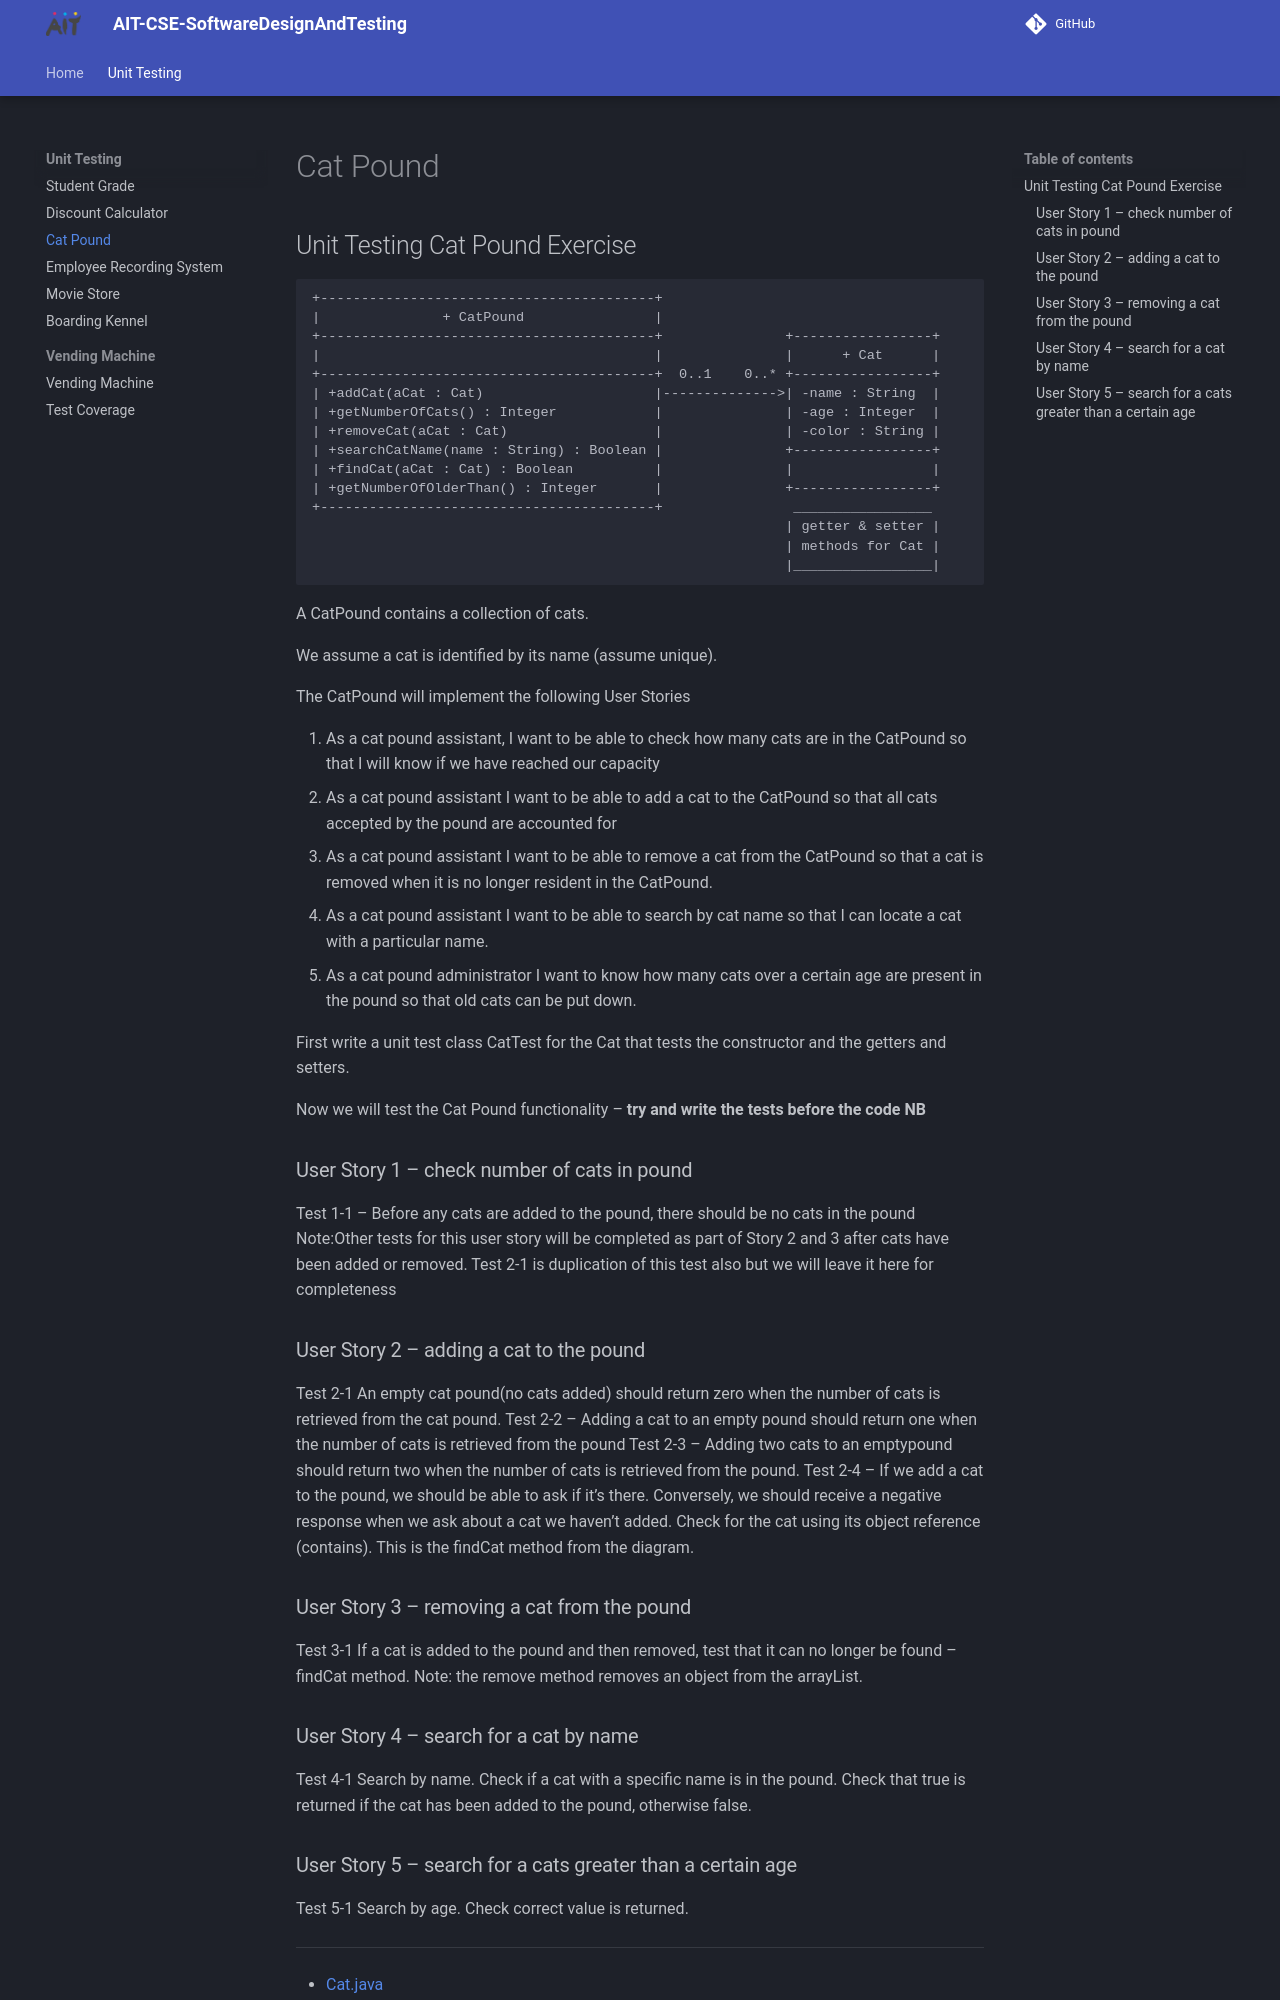

repository: joeaoregan/AIT-CSE-SoftwareDesignAndTesting · page: unit-testing/cat-pound/index.html · generator: mkdocs

## Unit Testing Cat Pound Exercise

```
+-----------------------------------------+
|               + CatPound                |
+-----------------------------------------+               +-----------------+
|                                         |               |      + Cat      |
+-----------------------------------------+  0..1    0..* +-----------------+
| +addCat(aCat : Cat)                     |-------------->| -name : String  |
| +getNumberOfCats() : Integer            |               | -age : Integer  |
| +removeCat(aCat : Cat)                  |               | -color : String |
| +searchCatName(name : String) : Boolean |               +-----------------+
| +findCat(aCat : Cat) : Boolean          |               |                 |
| +getNumberOfOlderThan() : Integer       |               +-----------------+
+-----------------------------------------+                _________________
                                                          | getter & setter |
                                                          | methods for Cat |
                                                          |_________________|
```

A CatPound contains a collection of cats. 

We assume a cat is identified by its name (assume unique).

The CatPound will implement the following User Stories

1.	As a cat pound assistant, I want to be able to check how many cats are in the CatPound so that I will know if we have reached our capacity
2.	As a cat pound assistant I want to be able to add a cat to the CatPound so that all cats accepted by the pound are accounted for
3.	As a cat pound assistant I want to be able to remove a cat from the CatPound so that a cat is removed when it is no longer resident in the CatPound.
4.	As a cat pound assistant I want to be able to search by cat name so that I can locate a cat with a particular name.
5.	As a cat pound administrator I want to know how many cats over a certain age are present in the pound so that old cats can be put down.

First write a unit test class CatTest for the Cat that tests the constructor and the getters and setters.

Now we will test the Cat Pound functionality – **try and write the tests before the code NB**

### User Story 1 – check number of cats in pound

Test 1-1 – Before any cats are added to the pound, there should be no cats in the pound
Note:Other tests for this user story will be completed as part of Story 2 and 3 after cats have been added or removed. Test 2-1 is duplication of this test also but we will leave it here for completeness

### User Story 2 – adding a cat to the pound

Test 2-1 An empty cat pound(no cats added) should return zero when the number of cats is retrieved from the cat pound.
Test 2-2 – Adding a cat to an empty pound should return one when the number of cats is retrieved from the pound
Test 2-3 – Adding two cats to an emptypound should return two when the number of cats is retrieved from the pound.
Test 2-4 – If we add a cat to the pound, we should be able to ask if it’s there. Conversely, we should receive a negative response when we ask about a cat we haven’t added. Check for the cat using its object reference (contains). This is the findCat method from the diagram.

### User Story 3 – removing a cat from the pound

Test 3-1  If a cat is added to the pound and then removed, test that it can no longer be found –findCat method. Note: the remove method removes an object from the arrayList.
